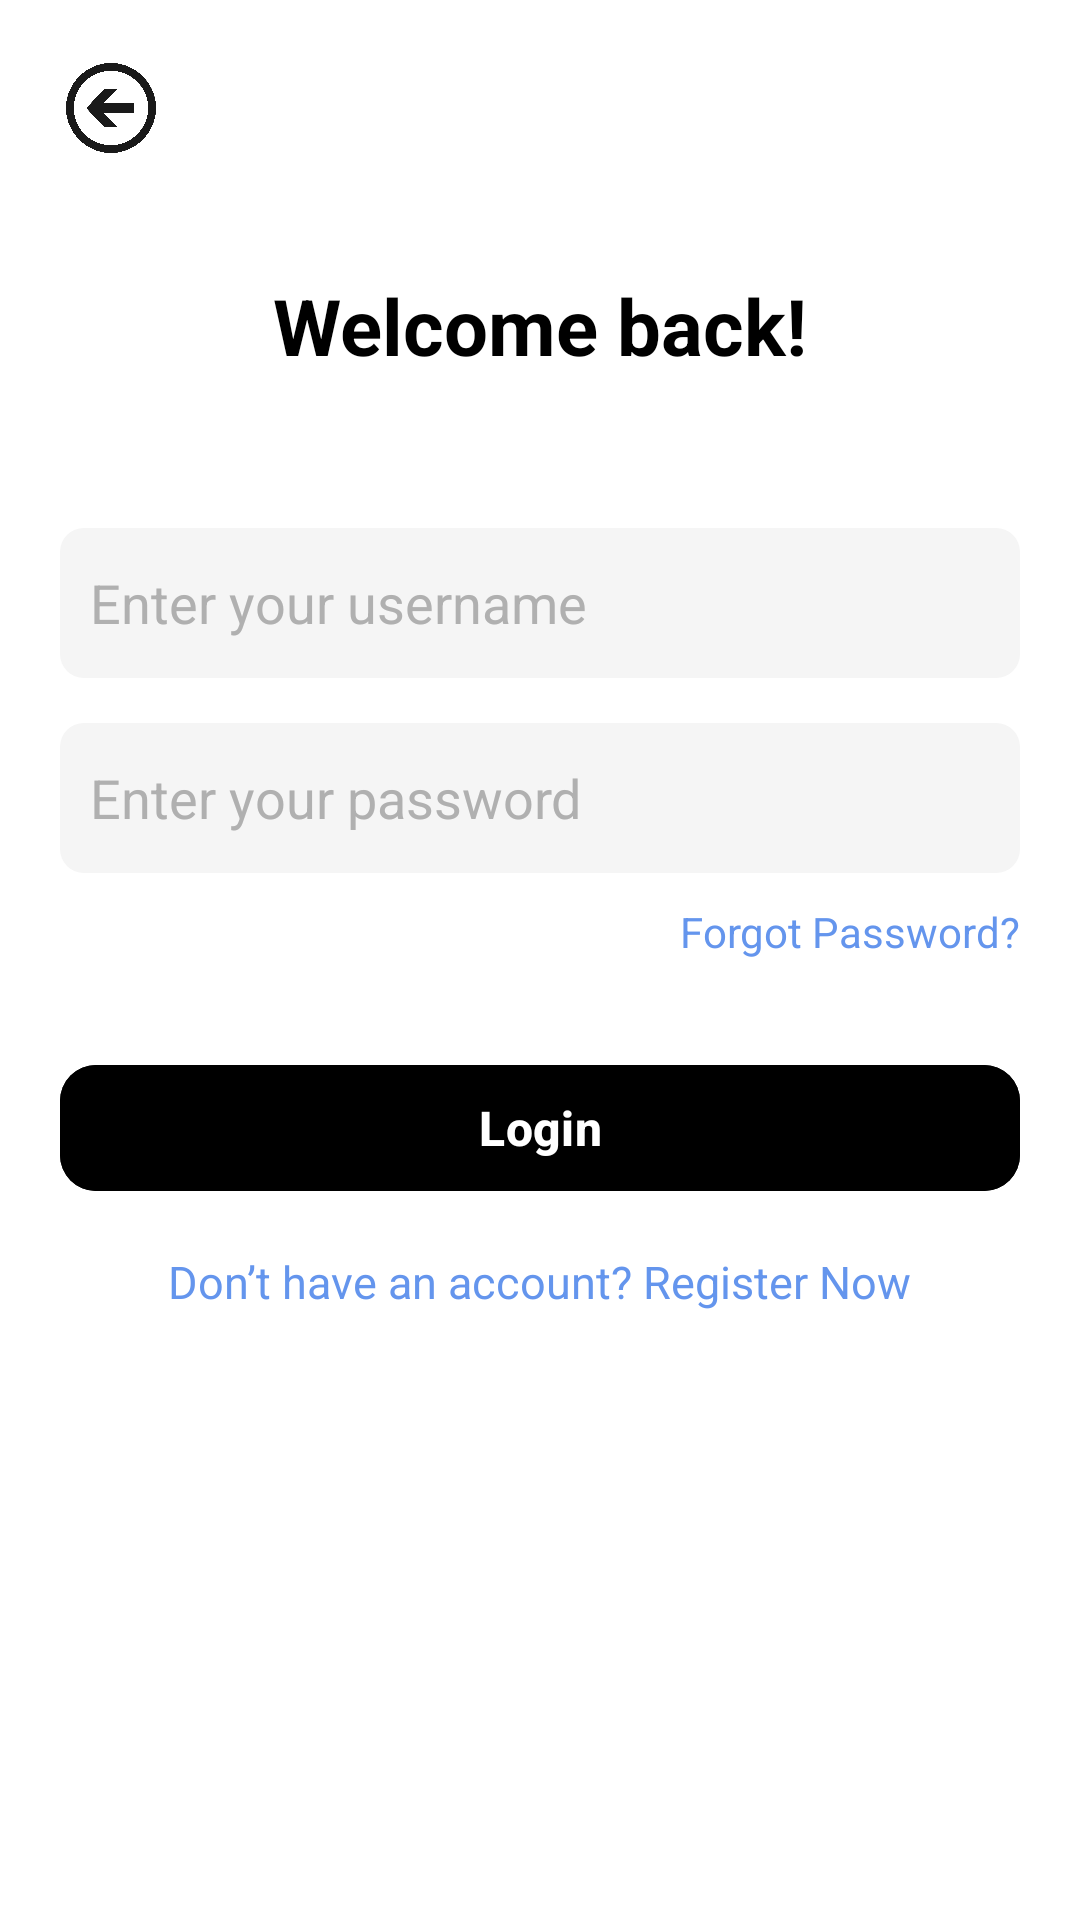

Layout XML and referenced resources for this Android screen:
<!-- AndroidManifest.xml: application theme Theme.Moodster -->
<!-- res/layout/login_screen.xml -->
<RelativeLayout xmlns:android="http://schemas.android.com/apk/res/android"
    android:layout_width="match_parent"
    android:layout_height="match_parent"
    xmlns:app="http://schemas.android.com/apk/res-auto"
    android:background="@android:color/white"
    android:padding="20dp">

    
    <ImageView
        android:id="@+id/btn_back"
        android:layout_width="30dp"
        android:layout_height="30dp"
        android:src="@drawable/back"
        android:layout_alignParentStart="true"
        android:layout_alignParentTop="true"
        android:layout_marginStart="2dp"
        android:layout_marginTop="1dp" />

    
    <LinearLayout
        android:layout_width="match_parent"
        android:layout_height="match_parent"
        android:orientation="vertical"
        android:gravity="center_horizontal"
        android:layout_below="@id/btn_back">

        
        <TextView
            android:layout_width="wrap_content"
            android:layout_height="wrap_content"
            android:text="Welcome back!"
            android:textSize="26sp"
            android:textStyle="bold"
            android:textColor="@android:color/black"
            android:layout_marginTop="40dp" />

        
        <View
            android:layout_width="match_parent"
            android:layout_height="50dp" />

        
        <EditText
            android:id="@+id/et_username"
            android:layout_width="match_parent"
            android:layout_height="50dp"
            android:hint="Enter your username"
            android:background="@drawable/input_background"
            android:padding="10dp"
            android:textColorHint="#B0B0B0"
            android:textColor="#000000"
            android:gravity="center_vertical" />

        
        <EditText
            android:id="@+id/et_password"
            android:layout_width="match_parent"
            android:layout_height="50dp"
            android:hint="Enter your password"
            android:background="@drawable/input_background"
            android:padding="10dp"
            android:layout_marginTop="15dp"
            android:textColorHint="#B0B0B0"
            android:textColor="#000000"
            android:gravity="center_vertical"
            android:inputType="textPassword" />

        
        <TextView
            android:id="@+id/tv_forgot_password"
            android:layout_width="wrap_content"
            android:layout_height="wrap_content"
            android:text="Forgot Password?"
            android:textSize="14sp"
            android:textColor="#6495ED"
            android:layout_gravity="end"
            android:layout_marginTop="10dp" />

        
        <View
            android:layout_width="match_parent"
            android:layout_height="31dp" />

        
        <com.google.android.material.button.MaterialButton
            android:id="@+id/btn_login"
            android:layout_width="match_parent"
            android:layout_height="50dp"
            android:text="Login"
            android:textSize="16sp"
            android:textStyle="bold"
            android:textColor="@color/white"
            android:backgroundTint="#000000"
            app:cornerRadius="12dp"
            android:elevation="4dp"
            android:paddingVertical="10dp"
            android:fontFamily="sans-serif-medium" />


        
        <View
            android:layout_width="match_parent"
            android:layout_height="16dp" />

        
        <TextView
            android:id="@+id/tv_register"
            android:layout_width="wrap_content"
            android:layout_height="wrap_content"
            android:text="Don’t have an account? Register Now"
            android:textSize="15sp"
            android:textColor="#6495ED"
            android:layout_gravity="center_horizontal" />

    </LinearLayout>

</RelativeLayout>
<!-- resources referenced by this layout -->
<resources>
  <color name="white">#FFFFFFFF</color>
  <!-- drawable back: png bitmap (drawable, 77333 bytes) -->
  <!-- drawable input_background (drawable) -->
  <shape xmlns:android="http://schemas.android.com/apk/res/android" android:shape="rectangle">
      <solid android:color="#F5F5F5"/>
      <corners android:radius="8dp"/>
      <padding android:left="12dp" android:right="12dp"/>
  </shape>
  <style name="Theme.Moodster" parent="Base.Theme.Moodster" />
  <style name="Base.Theme.Moodster" parent="Theme.Material3.DayNight.NoActionBar">
          
          <item name="colorPrimary">@color/dark_green</item>
      </style>
  <color name="dark_green">#4A5A44</color>
</resources>
